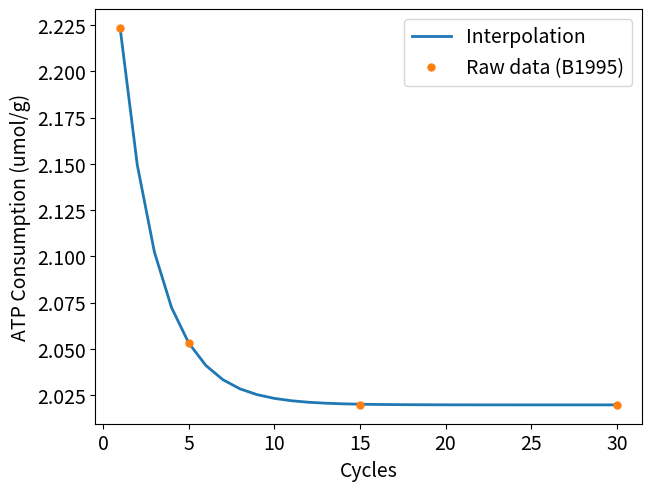

The matplotlib source for this figure: (Note: this script raises an exception after producing the figure.)
'''
Code to compute the parameters used based on the Barclay 1995 study 
'''

import numpy as np 

# Constants from Barclay 1995
sigma_0 = 2e5         # Pa 
rho = 1e6             # g/m^3 

mass = 1.99e-3        # g, SOL
l_0 = 9.5e-3          # m, SOL 
 
# mass = 2.85e-3        # g, EDL
# l_0 = 10e-3           # m, EDL

G_atp = 60e3          # J/mol Free energy of ATP

dHidt_f0l0 = 0.225    # W/F_0/l_0


#### 
# Convert the heat rates to W/g

# Compute CSA 
A_csa = mass / rho / l_0 # m^2 
print(f'A_csa = {A_csa} m^2')

# Compute maximum isometric force 
F_0 = sigma_0 * A_csa # N 
print(f'F_0 = {F_0} N')

# Compute the heat rate in W/g 
dHidt = dHidt_f0l0 * F_0 * l_0 / mass  # W/g
print(f'dHidt = {dHidt} W/g')

# Compute the rate of atp consumption 
dATPdt = dHidt / G_atp * 10**6 # umol/g 
print(f'dATPdt = {dATPdt} umol/g')

#######
'''
Compute the initial heat rates based on the four cycles measured during the experiment 
'''
cycles = np.array((1,5,15,30)) # Cycle number
# dATPdt_vec = np.array((0.225, 0.176, 0.166, 0.164)) * F_0 * l_0 / mass  / G_atp * 10**6 # umol/g, slow 
dATPdt_vec = np.array((0.667, 0.616, 0.606,0.606)) * F_0 * l_0 / mass  / G_atp * 10**6 # umol/g, fast 

# Use a cubic spline to interpolate these values 
# from scipy.interpolate import interp1d 
# cs = interp1d(cycles, dATPdt_vec, '')

# Use an exponential fit 
def f(x, a, b, c, d): 
    # return a * np.exp(b * x - c) + d
    return a * b ** x - c
from scipy.optimize import curve_fit 
popt, _ = curve_fit(f, cycles, dATPdt_vec)

print(f'Constants for the function {popt}')

# Compute the values at all cycles 
cycles_full = np.arange(30) + 1
dATPdt_vec_full = f(cycles_full, *popt)

import matplotlib.pyplot as plt 
plt.rcParams['font.size'] = 14
fig,ax = plt.subplots(layout = 'constrained')
ax.plot(cycles_full, dATPdt_vec_full, label = 'Interpolation', lw = 2)
ax.plot(cycles, dATPdt_vec, label = 'Raw data (B1995)', ls = 'None', marker = '.', ms = 10)
ax.set_xlabel('Cycles')
ax.set_ylabel('ATP Consumption (umol/g)')
ax.legend()
plt.savefig('./Figures/B1995QiFit.pdf')
plt.show()
